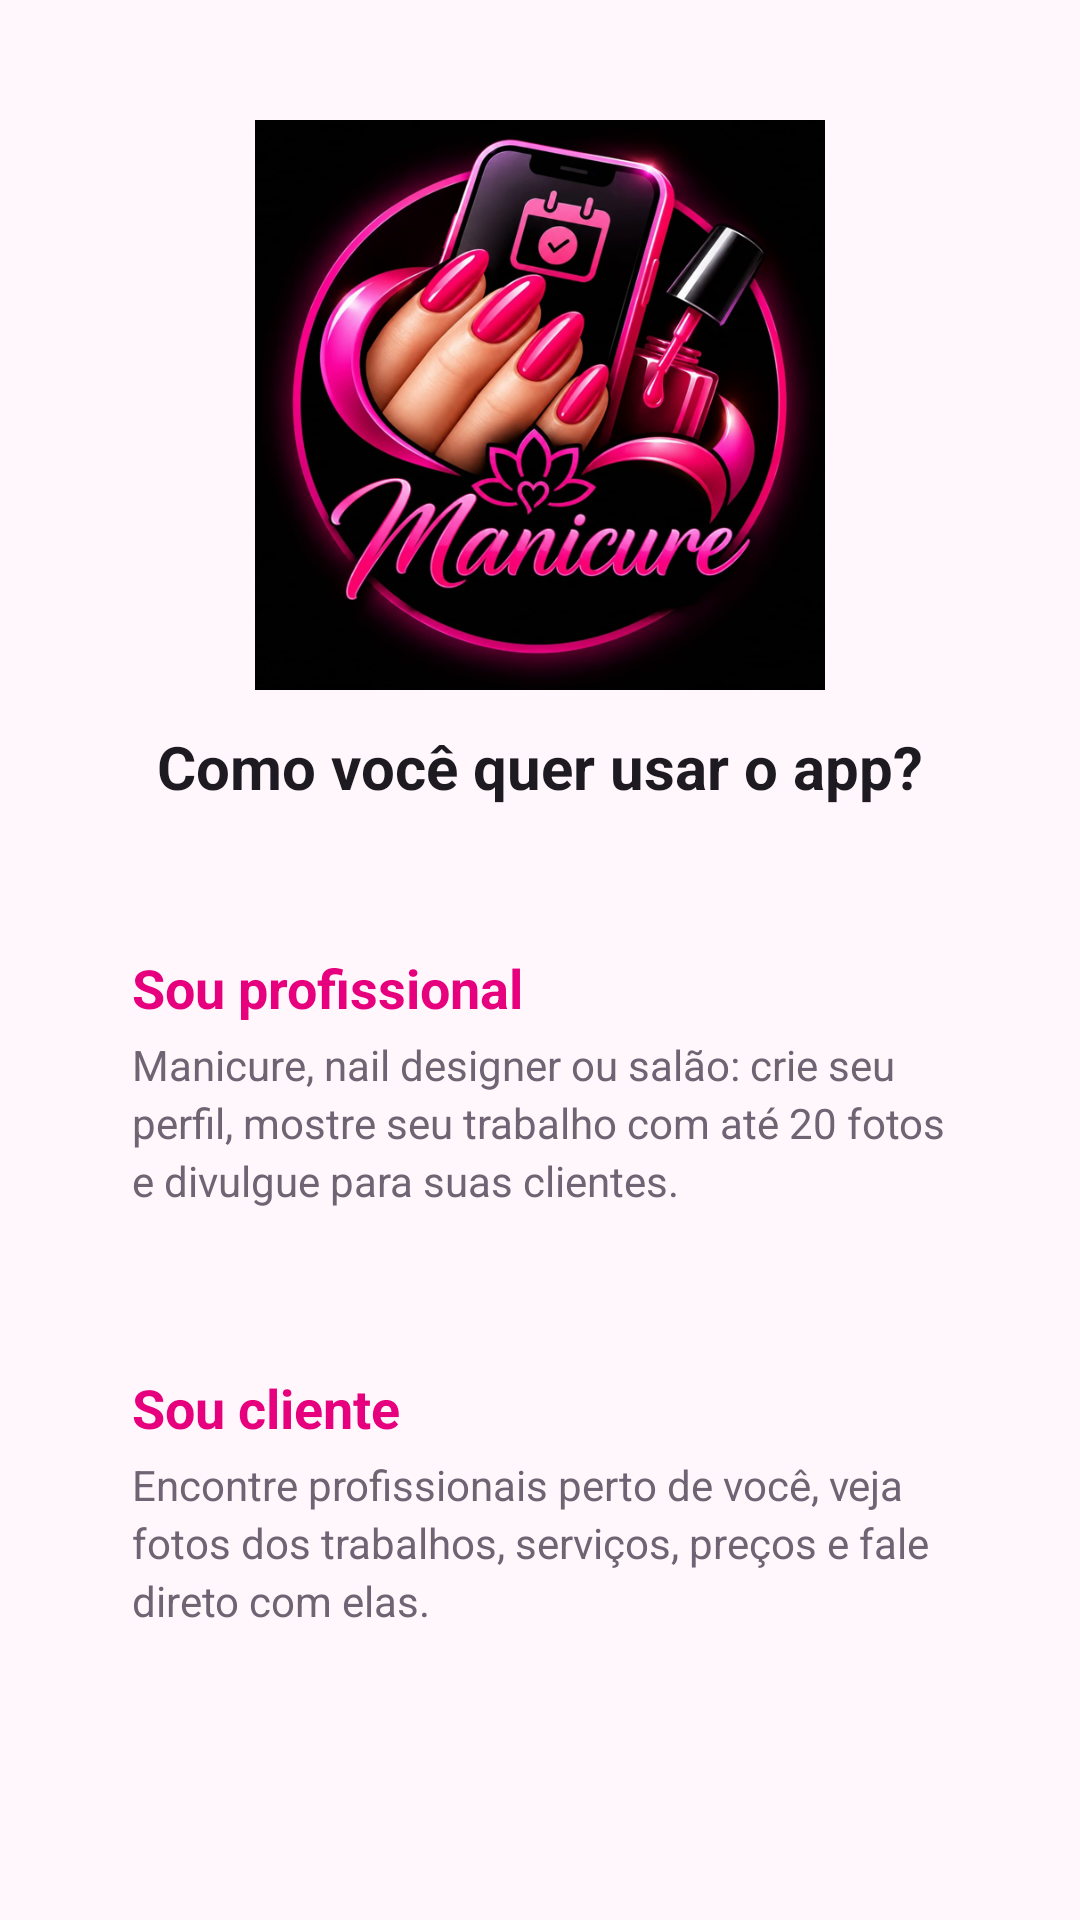

The Android layout XML behind this screen, and the referenced resources:
<!-- AndroidManifest.xml: application theme Theme.Manicure -->
<!-- res/layout/activity_escolha_perfil.xml -->
<?xml version="1.0" encoding="utf-8"?>
<ScrollView xmlns:android="http://schemas.android.com/apk/res/android"
    android:layout_width="match_parent"
    android:layout_height="match_parent"
    android:background="@color/fundo"
    android:fillViewport="true">

    <LinearLayout
        android:layout_width="match_parent"
        android:layout_height="wrap_content"
        android:gravity="center_horizontal"
        android:orientation="vertical"
        android:padding="24dp">

        <ImageView
            android:layout_width="190dp"
            android:layout_height="190dp"
            android:layout_marginTop="16dp"
            android:contentDescription="@string/app_name"
            android:src="@drawable/logo_manicure" />

        <TextView
            android:layout_width="wrap_content"
            android:layout_height="wrap_content"
            android:layout_marginTop="12dp"
            android:layout_marginBottom="28dp"
            android:text="@string/escolha_titulo"
            android:textColor="@color/texto"
            android:textSize="20sp"
            android:textStyle="bold" />

        <LinearLayout
            android:id="@+id/cardProfissional"
            style="@style/CartaoEscolha">

            <TextView
                style="@style/CartaoEscolhaTitulo"
                android:text="@string/escolha_profissional" />

            <TextView
                style="@style/CartaoEscolhaTexto"
                android:text="@string/escolha_profissional_texto" />
        </LinearLayout>

        <LinearLayout
            android:id="@+id/cardCliente"
            style="@style/CartaoEscolha">

            <TextView
                style="@style/CartaoEscolhaTitulo"
                android:text="@string/escolha_cliente" />

            <TextView
                style="@style/CartaoEscolhaTexto"
                android:text="@string/escolha_cliente_texto" />
        </LinearLayout>
    </LinearLayout>
</ScrollView>
<!-- resources referenced by this layout -->
<resources>
  <color name="fundo">#FFF7FB</color>
  <color name="texto">#1E1A22</color>
  <string name="escolha_cliente">Sou cliente</string>
  <string name="escolha_cliente_texto">Encontre profissionais perto de você, veja fotos dos trabalhos, serviços, preços e fale direto com elas.</string>
  <string name="escolha_profissional">Sou profissional</string>
  <string name="escolha_profissional_texto">Manicure, nail designer ou salão: crie seu perfil, mostre seu trabalho com até 20 fotos e divulgue para suas clientes.</string>
  <string name="escolha_titulo">Como você quer usar o app?</string>
  <style name="CartaoEscolha">
          <item name="android:layout_width">match_parent</item>
          <item name="android:layout_height">wrap_content</item>
          <item name="android:layout_marginBottom">14dp</item>
          <item name="android:background">@drawable/bg_cartao</item>
          <item name="android:foreground">?attr/selectableItemBackground</item>
          <item name="android:orientation">vertical</item>
          <item name="android:padding">20dp</item>
          <item name="android:clickable">true</item>
          <item name="android:focusable">true</item>
      </style>
  <style name="CartaoEscolhaTexto" parent="TextoCorpo">
          <item name="android:layout_marginTop">4dp</item>
      </style>
  <style name="CartaoEscolhaTitulo">
          <item name="android:layout_width">wrap_content</item>
          <item name="android:layout_height">wrap_content</item>
          <item name="android:textColor">?attr/corDestaque</item>
          <item name="android:textSize">18sp</item>
          <item name="android:textStyle">bold</item>
      </style>
  <style name="TextoCorpo">
          <item name="android:layout_width">match_parent</item>
          <item name="android:layout_height">wrap_content</item>
          <item name="android:textColor">@color/texto_secundario</item>
          <item name="android:textSize">14sp</item>
          <item name="android:lineSpacingExtra">3dp</item>
      </style>
  <color name="rosa">#E6007E</color>
  <color name="rosa_claro">#F0449E</color>
  <color name="rosa_escuro">#B80065</color>
  <color name="branco">#FFFFFF</color>
  <color name="superficie">#FFFFFF</color>
  <color name="texto_secundario">#6E6474</color>
  <color name="dica">#A196A8</color>
  <style name="Theme.Manicure.Dialogo" parent="ThemeOverlay.MaterialComponents.MaterialAlertDialog">
          <item name="colorPrimary">?attr/corDestaque</item>
          <item name="colorSurface">@color/superficie_alta</item>
          <item name="colorOnSurface">@color/texto</item>
          <item name="android:textColorPrimary">@color/texto</item>
          <item name="android:textColorHint">@color/dica</item>
      </style>
  <color name="superficie_alta">#F7EEF3</color>
</resources>
